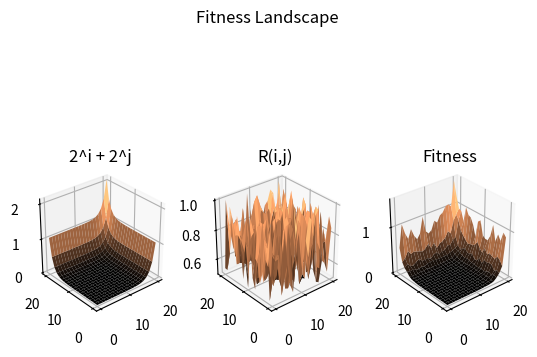
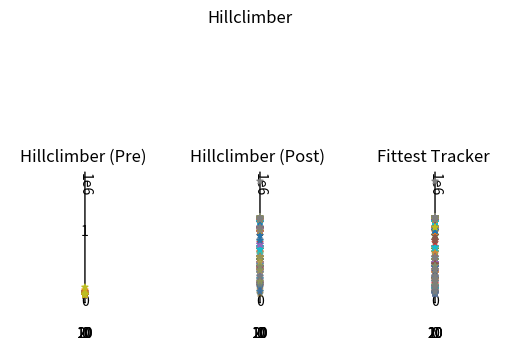
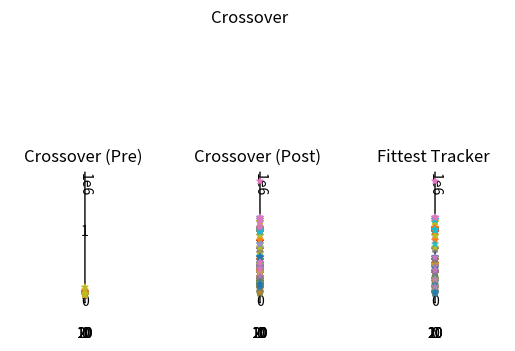

Generate these figures, in order, with matplotlib:
from mpl_toolkits.mplot3d import axes3d
import matplotlib.pyplot as plt
import numpy as np
import random
import copy


GENE_SIZE = 40
POP_SIZE = 400
DEME_SIZE = int(POP_SIZE/20)

MUTATION_RATE = 1/GENE_SIZE
# MUTATION_RATE = GENE_SIZE/(np.sqrt(GENE_SIZE**2+500)-0.3)

MIGRATION_RATE = 1/50
MIGRATION_INTERVAL = 30

STOP_GEN_NUM = 1000
TEST_GEN_NUM = 400

# np.random.seed(0)

m = ['FPTP', 'POP']
mode = m[0]

P = ['FIRST', 'ALL']
Pmode = P[1]

xy_lim = 10


###############################################################################
###     CLASSES     ###

class Individual():

        G = []
        i = 0
        j = 0
        R = 0
        fit = 0

###   Init constructor to initialise attributes
        def __init__(self, ran, g_size):
                self.G = self.calc_genes(g_size)
                self.i = self.calc_i()
                self.j = self.calc_j()
                self.R = self.calc_R(ran)
                self.fit = self.calc_fit()

###   Calculate the i value from the genes
        def calc_i(self):
                ones = 0
                arr = self.G[:int(len(self.G)/2)]
                for c in range(len(arr)):
                        if (arr[c] == 1):
                                ones += 1
                return ones

###   Calculate the j value from the genes
        def calc_j(self):
                ones = 0
                arr = self.G[int(len(self.G)/2):]
                for v in range(len(arr)):
                        if (arr[v] == 1):
                                ones += 1
                return ones

###   Generate the Genes for this individual
        def calc_genes(self, g_size):
                return np.random.randint(2, size=g_size)

###   Generate R value to calculate the fitness
        def calc_R(self,ran):
                return ran[self.i, self.j]

###   Calculate the fitness from the equation
        def calc_fit(self):
                return int(self.R*(2**self.i+2**self.j))

        def recalc(self, ran):
                self.i = self.calc_i()
                self.j = self.calc_j()
                self.R = self.calc_R(ran)
                self.fit = self.calc_fit()
                return 0


###############################################################################
###     Functions       ###

def get_Fittest(pop):
        list = [0] * len(pop)
        for x in range(len(pop)):
                list[x] = copy.copy(pop[x].fit)
        return list.index(max(list))
        # return [i for i, j in enumerate(list) if j == max(list)]

def mutate(par, R, mut_r):
        child = copy.deepcopy(par)
        for i in range(len(par.G)):
                if (random.random() <= (mut_r)):
                        # child.G[i] = random.randint(0,1)
                        if (child.G[i] == 1):
                                child.G[i] = 0
                        else:
                                child.G[i] = 1
        child.recalc(R)
        return child

def have_Sex(par1, par2, R, gene_size):
        child = copy.deepcopy(par1)
        point = random.randint(0, gene_size-1)

        # Left side of point from parent 1
        child.G[:point] = par1.G[:point]

        # Right side of point from parent 2
        child.G[point:] = par2.G[point:]

        child.recalc(R)
        return child

def pipe(par1, par2, R, gene_size):
        child = copy.deepcopy(par1)
        point = random.randint(0, gene_size-1)

        # Create randomised genetic map
        random.shuffle(child.G)

        # Left side of point from parent 1
        child.G[:point] = par1.G[:point]

        # Right side of point from parent 2
        child.G[point:] = par2.G[point:]

        child.recalc(R)
        return child

def bang(par1, par2, R):
        child = copy.deepcopy(par1)

        # Uniform crossover the child
        for i in range(len(child.G)):
                if (random.uniform(0,1) >= 50):
                        child.G[i] = par1.G[i]
                else:
                        child.G[i] = par2.G[i]

        child.recalc(R)
        return child

def make_Deme(ran, gene_size, deme_size):
        return [Individual(ran, gene_size) for q in range(deme_size)]

def make_Pop(ran, gene_size, pop_size, deme_size):
        return [make_Deme(copy.deepcopy(ran), gene_size, deme_size) for i in range(int(pop_size/deme_size))]

def make_R(gene_size):
        # R0 = np.random.rand(int((gene_size/2)+1), int((gene_size/2)+1))
        # for n in range(len(R0)):
        #         for m in range(len(R0)):
        #                 R0[m,n] = (R0[m,n]+1)/2
        # print(len(R0), len(R0[0]))
        x0 = np.arange(0, (gene_size/2)+1, 1)
        y0 = np.arange(0, (gene_size/2)+1, 1)
        Y0, X0 = np.meshgrid(x0, y0)

        # r0 = [random.uniform(0.5,1) for i in Y0]
        R0 = np.random.rand(len(X0),len(X0))
        for n in range(len(X0)):
                for m in range(len(X0)):
                        R0[m,n] = (R0[m,n]+1)/2
        return R0

def migrate(target_deme, migrant_indexes, population, n, mig_interval):

        if (int(n)%mig_interval == 0):
                print("MIGRATION")

                # Do a same deme check
                same_Deme = True
                while (same_Deme):

                        # Shuffle the target demes
                        random.shuffle(target_deme)

                        # Check if any migrant will migrate to the same deme as it's already in, if so then reshuffle
                        for h in range(len(population)):
                                if (target_deme[h] == h):
                                        same_Deme = True
                                        break
                                else:
                                        same_Deme = False

                # Make new array of migrants
                migrant_Arr = []
                for ip in range(len(population)):
                        migrant_Arr.append(copy.deepcopy(population[ip][migrant_indexes[ip]]))
                        # print(migrant_Arr[ip].fit)
                        # print(population[ip][migrant_indexes[ip]].fit, "\n")

                # print(migrant_Arr[0].fit)
                # print(population[0][migrant_indexes[0]].fit, "\n")

                # Migrate the migrants to their new demes
                for r in range(len(population)):
                        # population[target_deme[r]][migrant_indexes[target_deme[r]]] = copy.deepcopy(population[r][migrant_indexes[r]])
                        population[target_deme[r]][migrant_indexes[target_deme[r]]] = copy.deepcopy(migrant_Arr[r])

def adaptive_migrate(target_deme, migrant_indexes, population, n, fittestZ, MI):
        if (int(n/10) % MI == 0):
                print("MIGRATION, INTERVAL: ", MI)
                n=0

                # Do a same deme check
                same_Deme = True
                while (same_Deme):

                        # Shuffle the target demes
                        random.shuffle(target_deme)

                        # Check if any migrant will migrate to the same deme as it's already in, if so then reshuffle
                        for h in range(len(population)):
                                if (target_deme[h] == h):
                                        same_Deme = True
                                        break
                                else:
                                        same_Deme = False

                # Make new array of migrants
                migrant_Arr = []
                for ip in range(len(population)):
                        migrant_Arr.append(copy.deepcopy(population[ip][migrant_indexes[ip]]))
                        # print(migrant_Arr[ip].fit)
                        # print(population[ip][migrant_indexes[ip]].fit, "\n")

                # print(migrant_Arr[0].fit)
                # print(population[0][migrant_indexes[0]].fit, "\n")

                # Migrate the migrants to their new demes
                for r in range(len(population)):
                        # population[target_deme[r]][migrant_indexes[target_deme[r]]] = copy.deepcopy(population[r][migrant_indexes[r]])
                        population[target_deme[r]][migrant_indexes[target_deme[r]]] = copy.deepcopy(migrant_Arr[r])


def plot_Surface(ax, arr):

        ax.view_init(azim=-130)
        ax.plot_surface(arr[0], arr[1], arr[2], cmap='copper', alpha=0.7)

def plot_Pop(ax, pop, text):
        ax.set_aspect('equal')

        X = [Individual.i for Individual in pop]
        Y = [Individual.j for Individual in pop]
        Z = [Individual.fit for Individual in pop]

        # f_Z0 = np.multiply(copy.deepcopy(z0), copy.deepcopy(R0))

        # ax.view_init(azim=-130)
        # ax.plot_surface(arr[0], arr[1], arr[2], cmap='copper', alpha=0.7)
        ax.title.set_text(text)

        ax.scatter(X, Y, Z, marker='*')

        return 0

def plot_Fittest(ax, pop, arr, deme_num):

        ax.set_aspect('equal')

        ax.title.set_text("Fittest Tracker")

        # for i in range(len(pop)):
        ax.scatter(arr[0][deme_num], arr[1][deme_num], arr[2][deme_num], marker='*')

        return 0

def plot_Gen():

        global MIGRATION_INTERVAL

        gen_fig = plt.figure()
        gen_fig.suptitle("GA Performance")

        ax0 = gen_fig.add_subplot(121)
        ax1 = gen_fig.add_subplot(122)

        ax0.title.set_text("Uniform Crossover")
        ax1.title.set_text("Logarithmic One Point Crossover")

        ax0.set_ylabel('Generations to Peak')
        ax0.set_xlabel('n')

        ax1.set_ylabel('Logarithmic Generations to Peak')
        ax1.set_xlabel('n')

        hillclimber_gen = []
        crossover_gen = []

        hillclimber_av = []
        crossover_av = []

        hillclimber_log = []
        crossover_log = []

        n_array = []
        std_dev_hillclimber = []
        std_dev_crossover = []

        std_dev_hillclimber_log = []
        std_dev_crossover_log = []

        for gene_s in range(20, 40, 10):

                hillclimber_gen = []
                crossover_gen = []

                print("Doing Gene Size of ", gene_s)
                for iteration in range(10):

                        print("         Doing iteration ", iteration)

                        R1 = make_R(gene_s)

                        pop = make_Pop(copy.deepcopy(R1), gene_s, POP_SIZE, DEME_SIZE)

                        # Record all of the GA generation results

                        new_hill_gen = hillclimber_GA(copy.deepcopy(pop), copy.deepcopy(R1), gene_s, 1/gene_s, MIGRATION_INTERVAL)[3]
                        if (new_hill_gen <= gene_s*15):
                                hillclimber_gen.append(new_hill_gen)
                        else:
                                print("         THROWAWAY", "\n")

                        new_cross_gen = crossover_GA(copy.deepcopy(pop), copy.deepcopy(R1), gene_s, 1/gene_s, MIGRATION_INTERVAL)[3]
                        if (new_cross_gen <= gene_s*15):
                                crossover_gen.append(new_cross_gen)
                        else:
                                print("         THROWAWAY", "\n")


                # Get the averages of the GA generation results
                hillclimber_av.append(np.average(hillclimber_gen))
                crossover_av.append(np.average(crossover_gen))

                # n_array.append(gene_s/2)
                std_dev_hillclimber.append(np.std(hillclimber_gen))
                std_dev_crossover.append(np.std(crossover_gen))

        # # Logarithms
        # hillclimber_log = np.log(hillclimber_av)
        # crossover_log = np.log(crossover_av)

        # std_dev_hillclimber_log = np.log(std_dev_hillclimber)
        # std_dev_crossover_log = np.log(std_dev_crossover_log)
        n_array = np.arange(20, 20+len(hillclimber_av)*5, 5)

        ax0.errorbar(n_array, hillclimber_av, yerr=std_dev_hillclimber, fmt='-o', capsize=5)
        ax0.errorbar(n_array, crossover_av, yerr=std_dev_crossover, fmt='-x', capsize=5)

        # ax1.errorbar(n_array, hillclimber_log, yerr=std_dev_hillclimber_log, fmt='-o', capsize=5)
        # ax1.errorbar(n_array, crossover_log, yerr=std_dev_crossover_log, fmt='-x', capsize=5)

        plt.show()

def plot_Gen_migration(gene_s):
        gen_fig = plt.figure()
        gen_fig.suptitle("GA Performance Varying Migration Intervals")

        ax0 = gen_fig.add_subplot(121)
        ax1 = gen_fig.add_subplot(122)

        ax0.title.set_text("One Point Crossover")
        ax1.title.set_text("Logarithmic One Point Crossover")

        ax0.set_ylabel('Generations to Peak')
        ax0.set_xlabel('Migration Interval')

        ax1.set_ylabel('Logarithmic Generations to Peak')
        ax1.set_xlabel('Migration Interval')

        hillclimber_gen = []
        crossover_gen = []

        hillclimber_av = []
        crossover_av = []

        hillclimber_log = []
        crossover_log = []

        n_array = []
        std_dev_hillclimber = []
        std_dev_crossover = []

        std_dev_hillclimber_log = []
        std_dev_crossover_log = []

        for mig_s in range(10, 70, 10):

                hillclimber_gen = []
                crossover_gen = []

                print("Doing migration interval of ", mig_s)
                for iteration in range(20):

                        print("         Doing iteration ", iteration)

                        R1 = make_R(gene_s)

                        pop = make_Pop(copy.deepcopy(R1), gene_s, POP_SIZE, DEME_SIZE)

                        # Record all of the GA generation results

                        new_hill_gen = hillclimber_GA(copy.deepcopy(pop), copy.deepcopy(R1), gene_s, 1/gene_s, mig_s)[3]
                        if (new_hill_gen <= gene_s*15):
                                hillclimber_gen.append(new_hill_gen)
                        else:
                                print("         THROWAWAY", "\n")

                        new_cross_gen = crossover_GA(copy.deepcopy(pop), copy.deepcopy(R1), gene_s, 1/gene_s, mig_s)[3]
                        if (new_cross_gen <= gene_s*15):
                                crossover_gen.append(new_cross_gen)
                        else:
                                print("         THROWAWAY", "\n")


                # Get the averages of the GA generation results
                hillclimber_av.append(np.average(hillclimber_gen))
                crossover_av.append(np.average(crossover_gen))

                # n_array.append(gene_s/2)
                std_dev_hillclimber.append(np.std(hillclimber_gen))
                std_dev_crossover.append(np.std(crossover_gen))

        # # Logarithms
        # hillclimber_log = np.log(hillclimber_av)
        # crossover_log = np.log(crossover_av)

        # std_dev_hillclimber_log = np.log(std_dev_hillclimber)
        # std_dev_crossover_log = np.log(std_dev_crossover_log)
        n_array = np.arange(10, 10+len(hillclimber_av)*10, 10)

        ax0.errorbar(n_array, hillclimber_av, yerr=std_dev_hillclimber, fmt='-o', capsize=5)
        ax0.errorbar(n_array, crossover_av, yerr=std_dev_crossover, fmt='-x', capsize=5)

        # ax1.errorbar(n_array, hillclimber_log, yerr=std_dev_hillclimber_log, fmt='-o', capsize=5)
        # ax1.errorbar(n_array, crossover_log, yerr=std_dev_crossover_log, fmt='-x', capsize=5)

        plt.show()

def plot_Gen_mutation(gene_s):
        gen_fig = plt.figure()
        gen_fig.suptitle("GA Performance Varying Mutation Rates")

        ax0 = gen_fig.add_subplot(121)
        ax1 = gen_fig.add_subplot(122)

        ax0.title.set_text("Mutation Rates")
        ax1.title.set_text("Logarithmic One Point Crossover")

        ax0.set_ylabel('Generations to Peak')
        ax0.set_xlabel('Migration Interval')

        ax1.set_ylabel('Logarithmic Generations to Peak')
        ax1.set_xlabel('Migration Interval')

        hillclimber_gen = []
        crossover_gen = []

        hillclimber_av = []
        crossover_av = []

        hillclimber_log = []
        crossover_log = []

        n_array = []
        std_dev_hillclimber = []
        std_dev_crossover = []

        std_dev_hillclimber_log = []
        std_dev_crossover_log = []

        for mut_r in range(1, 15+1, 1):

                mut_r = mut_r/100

                hillclimber_gen = []
                crossover_gen = []

                print("Doing mutation rate of ", mut_r)
                for iteration in range(10):

                        print("         Doing iteration ", iteration, "for ", mut_r)

                        R1 = make_R(gene_s)

                        pop = make_Pop(copy.deepcopy(R1), gene_s, POP_SIZE, DEME_SIZE)

                        # Record all of the GA generation results

                        new_hill_gen = hillclimber_GA(copy.deepcopy(pop), copy.deepcopy(R1), gene_s, mut_r, 30)[3]
                        if (new_hill_gen <= gene_s*15):
                                hillclimber_gen.append(new_hill_gen)
                        else:
                                print("         THROWAWAY", "\n")

                        new_cross_gen = crossover_GA(copy.deepcopy(pop), copy.deepcopy(R1), gene_s, mut_r, 30)[3]
                        if (new_cross_gen <= gene_s*15):
                                crossover_gen.append(new_cross_gen)
                        else:
                                print("         THROWAWAY", "\n")


                # Get the averages of the GA generation results
                hillclimber_av.append(np.average(hillclimber_gen))
                crossover_av.append(np.average(crossover_gen))

                # n_array.append(gene_s/2)
                std_dev_hillclimber.append(np.std(hillclimber_gen))
                std_dev_crossover.append(np.std(crossover_gen))

        # # Logarithms
        # hillclimber_log = np.log(hillclimber_av)
        # crossover_log = np.log(crossover_av)

        # std_dev_hillclimber_log = np.log(std_dev_hillclimber)
        # std_dev_crossover_log = np.log(std_dev_crossover_log)
        n_array = np.linspace(0.01, len(hillclimber_av)*0.01, 15)
        print(n_array)

        ax0.errorbar(n_array, hillclimber_av, yerr=std_dev_hillclimber, fmt='-o', capsize=5)
        ax0.errorbar(n_array, crossover_av, yerr=std_dev_crossover, fmt='-x', capsize=5)

        # ax1.errorbar(n_array, hillclimber_log, yerr=std_dev_hillclimber_log, fmt='-o', capsize=5)
        # ax1.errorbar(n_array, crossover_log, yerr=std_dev_crossover_log, fmt='-x', capsize=5)

        plt.show()


def fitness_Proportionate_Selection(pop):

        # Make an array of fitnesses and sum them
        arr_sum = sum([pop[x].fit for x in range(len(pop))])

        # Set value for the random value
        pick = random.uniform(0, arr_sum)
        current = 0

        # Proportionally pick the individual
        for Individual in pop:
                current += Individual.fit
                if (current > pick):
                        return Individual


###############################################################################
###     SET UP FITNESS LANDSCAPE        ###

#   Set up graphing
fig = plt.figure()
fig.suptitle("Fitness Landscape")

#   Create the X and Y axes based on i and j values of the population
x0 = np.arange(0, (GENE_SIZE/2)+1, 1)
y0 = np.arange(0, (GENE_SIZE/2)+1, 1)
Y0, X0 = np.meshgrid(x0, y0)

#   Set up Z axis based on fitness values of the population
z0 = (2**X0 + 2**Y0)
# r0 = [random.uniform(0.5,1) for i in Y0]
R0 = np.random.rand(len(X0),len(X0))
for n in range(len(X0)):
        for m in range(len(X0)):
                R0[m,n] = (R0[m,n]+1)/2
Z0 = np.multiply(copy.deepcopy(z0),copy.deepcopy(R0))

landscape_arr = [X0, Y0, Z0]

###############################################################################
###     Individuals Part        ###

pop_init = make_Pop(copy.deepcopy(R0), GENE_SIZE, POP_SIZE, DEME_SIZE)
population_0 = copy.deepcopy(pop_init)
population_1 = copy.deepcopy(pop_init)

### Use this for printing out what the inviduals array is
# print([Individual.G for Individual in population])

###############################################################################
###             Genetic Algorithms      ###

###############################################################################
###             Hillclimber             ###

def hillclimber_GA(population, ran, gene_size, mut_r, mig_interval):

        # MIGRATION_INTERVAL = 300

        # mut_r = 1/gene_size

        fittestX = [[] for aa in range(len(population))]
        fittestY = [[] for bb in range(len(population))]
        fittestZ = [[] for cc in range(len(population))]
        fittest_XYZ = [[], [], []]
        fittest_arr = [[],[],[]]
        # print(fittest_arr)

        # print(mut_r)
        # print(gene_size)
        fittest = [population[i][get_Fittest(population[i])] for i in range(len(population))]
        fittest_last = [population[i][0] for i in range(len(population))]

        migrant_indexes = [0 for l in range(len(population))]
        target_deme = [l for l in range(len(population))]

        done = False

        generation_0 = 0

        migrate_count = 0

        # MAX_FITNESS = int(max(map(max, copy.deepcopy(Z0))))
        MAX_FITNESS = int(ran[int(gene_size/2), int(gene_size/2)]*(2**(gene_size/2)+2**(gene_size/2)))

        while not(done):

                temp_population = copy.deepcopy(population)

                for p in range(len(population)):

                        for q in range(len(population[p])):

                                # Quick check to make sure that the fittest individual is not replaced
                                if (fittest[p] != population[p][q]):

                                        # Select the parent from the population using FPS
                                        parent = fitness_Proportionate_Selection(population[p])
                                        # Mutate the parent to create a child and recalculate child values
                                        child = mutate(copy.deepcopy(parent), copy.deepcopy(ran), mut_r)
                                        # if (child.G == parent.G).all():
                                        #         print("SAME")
                                        # else:
                                        #         print("DIFFERENT")
                                        # Always put the child back into the population, regardless if it's fitter or not
                                        # if (child.fit > parent.fit):
                                        temp_population[p][q] = copy.deepcopy(child)


                        # Now replace the old deme with the new deme
                        population[p] = copy.deepcopy(temp_population[p])

                        # Now find the fittest in this generation
                        fittest[p] = population[p][get_Fittest(population[p])]

                        if (fittest[p] != fittest_last[p]):
                                fittestX[p].append(fittest[p].i)
                                fittestY[p].append(fittest[p].j)
                                fittestZ[p].append(fittest[p].fit)

                        # Make sure the fittest isn't the same from last generation because plotting it isn't helpful
                        fittest_last[p] = fittest[p]

                        # Select a migrant, making sure that it's not the fittest individual of that deme
                        migrant_Chosen = False
                        while not(migrant_Chosen):

                                migrant_indexes[p] = random.randint(0,len(population[p])-1)

                                if (fittest[p] != population[p][migrant_indexes[p]]):
                                        migrant_Chosen = True
                                else:
                                        migrant_Chosen = False

                        # Check if the population has found an individual which has a high enough fitness to consider complete
                        if (mode == 'FPTP'):
                                if ((fittest[p].fit >= MAX_FITNESS) or (generation_0 == gene_size*15)):
                                        done = True
                        else:
                                if (generation_0 == TEST_GEN_NUM):
                                        done = True

                migrate(target_deme, migrant_indexes, population, generation_0, mig_interval)
                # adaptive_migrate(target_deme, migrant_indexes, population, migrate_count, fittestZ, MIGRATION_INTERVAL)
                migrate_count += 1

                # # Update Migration Interval
                # if(generation_0 > 5):

                #         for z in range(len(population)):
                #                 if (fittestZ[z][-1] > fittestZ[z][-2]):
                #                         # mut_r -= (1/gene_size)/gene_size
                #                         MIGRATION_INTERVAL += 1
                #                 else:
                #                         # mut_r += (1/gene_size)/gene_size
                #                         MIGRATION_INTERVAL -= 1

                # if (MIGRATION_INTERVAL < 100):
                #         MIGRATION_INTERVAL = 100

                # if (mut_r > 0.2):
                #         mut_r = 0.2

                generation_0 += 1
                # print(generation_0, " MIGRATION_INTERVAL: ", MIGRATION_INTERVAL, "Mutate Rate: ", mut_r)
                print(generation_0)
        fittest_arr = [fittestX, fittestY, fittestZ, generation_0]

        print("------   HILLCLIMBER    ------")
        print(fittestZ)
        print("Peak Fitness Possible: ", MAX_FITNESS)
        print("Generation: ", generation_0)
        print("------   HILLCLIMBER    ------")


        return fittest_arr

###############################################################################
###             Crossover             ###

def crossover_GA(population, ran, gene_size, mut_r, mig_interval):

        # MIGRATION_INTERVAL = 300

        # mut_r = 1/gene_size

        fittestX = [[] for aa in range(len(population))]
        fittestY = [[] for bb in range(len(population))]
        fittestZ = [[] for cc in range(len(population))]
        fittest_XYZ = [[], [], []]
        fittest_arr = [[],[],[]]
        # print(fittest_arr)

        fittest = [population[i][get_Fittest(population[i])] for i in range(len(population))]
        fittest_last = [population[i][0] for i in range(len(population))]

        # (print(fittest_last[bb].fit, fittest[bb].fit) for bb in range(len(population)))

        migrant_indexes = [0 for l in range(len(population))]
        target_deme = [l for l in range(len(population))]
        # print(target_deme)

        # print(mut_r)
        # print(gene_size)

        done = False

        generation_1 = 0

        migrate_count = 0

        # MAX_FITNESS = int(max(map(max, copy.deepcopy(Z0))))
        MAX_FITNESS = int(ran[int(gene_size/2), int(gene_size/2)]*(2**(gene_size/2)+2**(gene_size/2)))

        while not(done):

                temp_population = copy.deepcopy(population)

                # for it in range(len(population[0])):
                #         print(population[0][it].fit, end=', ')
                # print("\n")

                for p in range(len(population)):

                        for q in range(len(population[p])):

                                select = False

                                # Quick check to make sure that the fittest individual is not replaced
                                if (fittest[p] != population[p][q]):

                                        # Make sure not to select the same parent
                                        while not(select):

                                                # Use FPS to select parent 1
                                                parent1 = fitness_Proportionate_Selection(population[p])

                                                # Use FPS to select parent 2
                                                parent2 = fitness_Proportionate_Selection(population[p])

                                                # Make sure the same parent isn't chosen
                                                if (parent1 != parent2):
                                                        select = True

                                        # Perform crossover on the two parents to generate a child
                                        child = have_Sex(parent1, parent2, copy.deepcopy(ran), gene_size)#
                                        # child = pipe(parent1, parent2, copy.deepcopy(ran), gene_size)
                                        # child = bang(parent1, parent2, copy.deepcopy(ran))


                                        # Mutate the child to create a mutated child to put back into population
                                        mutant_child = mutate(child, copy.deepcopy(ran), mut_r)

                                        # Always put the child into the population regardless of its fitness
                                        temp_population[p][q] = copy.deepcopy(copy.deepcopy(mutant_child))


                        # Now replace the old deme with the new deme
                        population[p] = copy.deepcopy(temp_population[p])

                        # Now find the fittest in this generation
                        fittest[p] = population[p][get_Fittest(population[p])]

                        if (fittest[p] != fittest_last[p]):
                                fittestX[p].append(fittest[p].i)
                                fittestY[p].append(fittest[p].j)
                                fittestZ[p].append(fittest[p].fit)


                        # Make sure the fittest isn't the same from last generation because plotting it isn't helpful
                        fittest_last[p] = fittest[p]

                        # Select a migrant, making sure that it's not the fittest individual of that deme
                        migrant_Chosen = False
                        while not(migrant_Chosen):

                                migrant_indexes[p] = random.randint(0,len(population[p])-1)

                                if (fittest[p] != population[p][migrant_indexes[p]]):
                                        migrant_Chosen = True
                                else:
                                        migrant_Chosen = False

                                # print(population[p][migrant_indexes[p]].fit)
                                # print(fittest[p].fit, "\n")

                        # Check if the population has found an individual which has a high enough fitness to consider complete
                        if (mode == 'FPTP'):
                                if ((fittest[p].fit >= MAX_FITNESS) or (generation_1 == gene_size*15)):
                                        done = True
                        else:
                                if (generation_1 == TEST_GEN_NUM):
                                        done = True

                migrate(target_deme, migrant_indexes, population, generation_1, mig_interval)

                # adaptive_migrate(target_deme, migrant_indexes, population, migrate_count, fittestZ, MIGRATION_INTERVAL)
                migrate_count += 1

                # # Update Migration Interval
                # if(generation_1 > 5):
                #         for z in range(len(population)):
                #                 if ((fittestZ[z][-1] > fittestZ[z][-2])):
                #                         # mut_r -= (1/gene_size)/gene_size
                #                         MIGRATION_INTERVAL += 1
                #                 else:
                #                         # mut_r += (1/gene_size)/gene_size
                #                         MIGRATION_INTERVAL -= 1

                # if (MIGRATION_INTERVAL < 100):
                #         MIGRATION_INTERVAL = 100

                # if (mut_r > 0.2):
                #         mut_r = 0.2

                generation_1 += 1
                print(generation_1)
                # print(generation_1, " MIGRATION_INTERVAL: ", MIGRATION_INTERVAL, "Mutate Rate: ", mut_r)
                # print(population[0][get_Fittest(copy.deepcopy(population[0]))].fit)
                # print(population[0][migrant_indexes[0]].fit)
                # for it in range(len(population[0])):
                #         print(population[0][it].fit, end = ', ')
                # print("\n\n")
                # print(population[0][migrant_indexes[0]].fit)
                # print(migrant_Arr[0].fit)
                # print(population[target_deme[0]][migrant_indexes[target_deme[0]]].fit, "\n\n")

        fittest_arr = [fittestX, fittestY, fittestZ, generation_1]

        print("------   CROSSOVER    ------")
        print(fittestZ)
        print("Peak Fitness Possible: ", MAX_FITNESS)
        print("Generation: ", generation_1)
        print("------   CROSSOVER    ------")

        return fittest_arr


###############################################################################
#############################       Main Loop       ###########################


# plot_Gen()


# HILLCLIMBER
def do_Hillclimber():

        fig2 = plt.figure()
        fig2.suptitle("Hillclimber")

        f2_ax0 = fig2.add_subplot(131,projection='3d')
        f2_ax1 = fig2.add_subplot(132,projection='3d')
        f2_ax2 = fig2.add_subplot(133,projection='3d')

        # Plot the pre-evolution population sub-figure
        plot_Surface(f2_ax0, copy.deepcopy(landscape_arr))

        if Pmode == "ALL":
                for rr in range(len(population_0)):
                        plot_Pop(f2_ax0, population_0[rr], "Hillclimber (Pre)")
        else:
                plot_Pop(f2_ax0, population_0[0], "Hillclimber (Pre)")

        # Do the GA on the population
        fittest_arr_0 = hillclimber_GA(population_0, copy.deepcopy(R0), GENE_SIZE, MUTATION_RATE, MIGRATION_INTERVAL)

        # Plot the post-evolution population sub-figure
        plot_Surface(f2_ax1, copy.deepcopy(landscape_arr))
        if Pmode == "ALL":
                for tt in range(len(population_0)):
                        plot_Pop(f2_ax1, population_0[tt], "Hillclimber (Post)")
        else:
                plot_Pop(f2_ax1, population_0[0], "Hillclimber (Post)")

        # Plot the post-evolution fittest trace
        plot_Surface(f2_ax2, copy.deepcopy(landscape_arr))
        for yy in range(len(population_0)):
                plot_Fittest(f2_ax2, population_0[yy], copy.deepcopy(fittest_arr_0), yy)

#------------------------------------------------------------------------------#

# CROSSOVER
def do_Crossover():
        fig3 = plt.figure()
        fig3.suptitle("Crossover")

        f3_ax0 = fig3.add_subplot(131,projection='3d')
        f3_ax1 = fig3.add_subplot(132,projection='3d')
        f3_ax2 = fig3.add_subplot(133,projection='3d')

        # Plot the pre-evolution population sub-figure
        plot_Surface(f3_ax0, copy.deepcopy(landscape_arr))
        for rr in range(len(population_1)):
                plot_Pop(f3_ax0, population_1[rr], "Crossover (Pre)")
        # plot_Pop(f3_ax0, population_1[0], "Crossover (Pre)")

        # Do the GA on the population
        fittest_arr_1 = crossover_GA(population_1, copy.deepcopy(R0), GENE_SIZE, MUTATION_RATE, MIGRATION_INTERVAL)

        # Plot the post-evolution population sub-figure
        plot_Surface(f3_ax1, copy.deepcopy(landscape_arr))
        for tt in range(len(population_1)):
                plot_Pop(f3_ax1, population_1[tt], "Crossover (Post)")
        # plot_Pop(f3_ax1, population_1[0], "Crossover (Post)")

        # Plot the post-evolution fittest trace
        plot_Surface(f3_ax2, copy.deepcopy(landscape_arr))
        for yy in range(len(population_1)):
                plot_Fittest(f3_ax2, population_1[yy], copy.deepcopy(fittest_arr_1), yy)

do_Hillclimber()
do_Crossover()
# plot_Gen()
# plot_Gen_migration(40)
# plot_Gen_mutation(40)

###############################################################################
###     Plots       ###
###############################################################################

###############################################################################

###     FITNESS       ###
ax = fig.add_subplot(133,projection='3d')
ax.set_aspect('equal')

ax.view_init(azim=-130)
ax.plot_surface(X0, Y0, Z0, cmap='copper', rstride=1, cstride=1)
ax.title.set_text("Fitness")


###############################################################################
###     2^i + 2^j      ###

ax1 = fig.add_subplot(131,projection='3d')
ax1.set_aspect('equal')

Z1 = np.multiply(copy.deepcopy(z0),[1 for i in Y0])

ax1.view_init(azim=-130)
ax1.plot_surface(X0, Y0, Z1, cmap='copper')
ax1.title.set_text("2^i + 2^j")


###############################################################################
###     R(i,j)      ###

ax2 = fig.add_subplot(132,projection='3d')
ax2.set_aspect('equal')

Z2 = np.multiply(copy.deepcopy(z0), copy.deepcopy(R0))
Z2 = np.divide(Z2, copy.deepcopy(z0))

ax2.view_init(azim=-130)
ax2.plot_surface(X0, Y0, Z2, cmap='copper')
ax2.title.set_text("R(i,j)")

plt.show()
